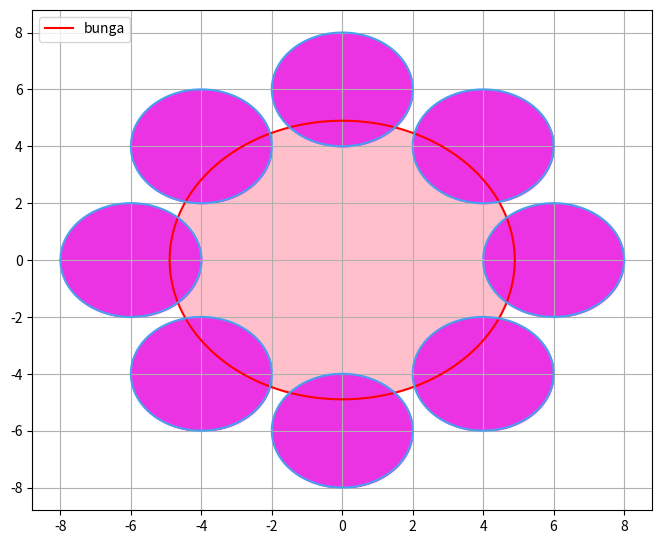

Write Python code to recreate this figure.
import numpy as np
import matplotlib.pyplot as plt

x = np.linspace(-8, 8, 10000)

plt.figure(figsize=(8, 6.5))

y1 = (24 - x ** 2) ** 0.5
y2 = -(24 - x ** 2) ** 0.5
y3 = 4 + (4 - (x - 4) ** 2) ** 0.5
y4 = 4 - (4 - (x - 4) ** 2) ** 0.5
y5 = -4 + (4 - (x - 4) ** 2) ** 0.5
y6 = -4 - (4 - (x - 4) ** 2) ** 0.5
y7 = 4 + (4 - (x + 4) ** 2) ** 0.5
y8 = 4 - (4 - (x + 4) ** 2) ** 0.5
y9 = -4 + (4 - (x + 4) ** 2) ** 0.5
y10 = -4 - (4 - (x + 4) ** 2) ** 0.5
y11 = 6 + (4 - x ** 2) ** 0.5
y12 = 6 - (4 - x ** 2) ** 0.5
y13 = - 6 + (4 - x ** 2) ** 0.5
y14 = - 6 - (4 - x ** 2) ** 0.5
y15 = (4 - (x - 6) ** 2) ** 0.5
y16 = -(4 - (x - 6) ** 2) ** 0.5
y17 = (4 - (x + 6) ** 2) ** 0.5
y18 = -(4 - (x + 6) ** 2) ** 0.5

plt.plot(x, y1, '-r')
plt.plot(x, y2, '-r', label='bunga')

for y in (y3, y4, y5, y6, y7, y8, y9, y10, y11, y12, y13, y14, y15, y16, y17, y18):
    plt.plot(x, y, color='#4aa0f0')

for y in (y1, y2):
    plt.fill_between(x, y, color='pink')

plt.fill_between(x, y3, y4, color='#ec33e3')
plt.fill_between(x, y5, y6, color='#ec33e3')
plt.fill_between(x, y7, y8, color='#ec33e3')
plt.fill_between(x, y9, y10, color='#ec33e3')
plt.fill_between(x, y11, y12, color='#ec33e3')
plt.fill_between(x, y13, y14, color='#ec33e3')
plt.fill_between(x, y15, y16, color='#ec33e3')
plt.fill_between(x, y17, y18, color='#ec33e3')

plt.legend(loc='upper left')
plt.grid()

plt.show()
